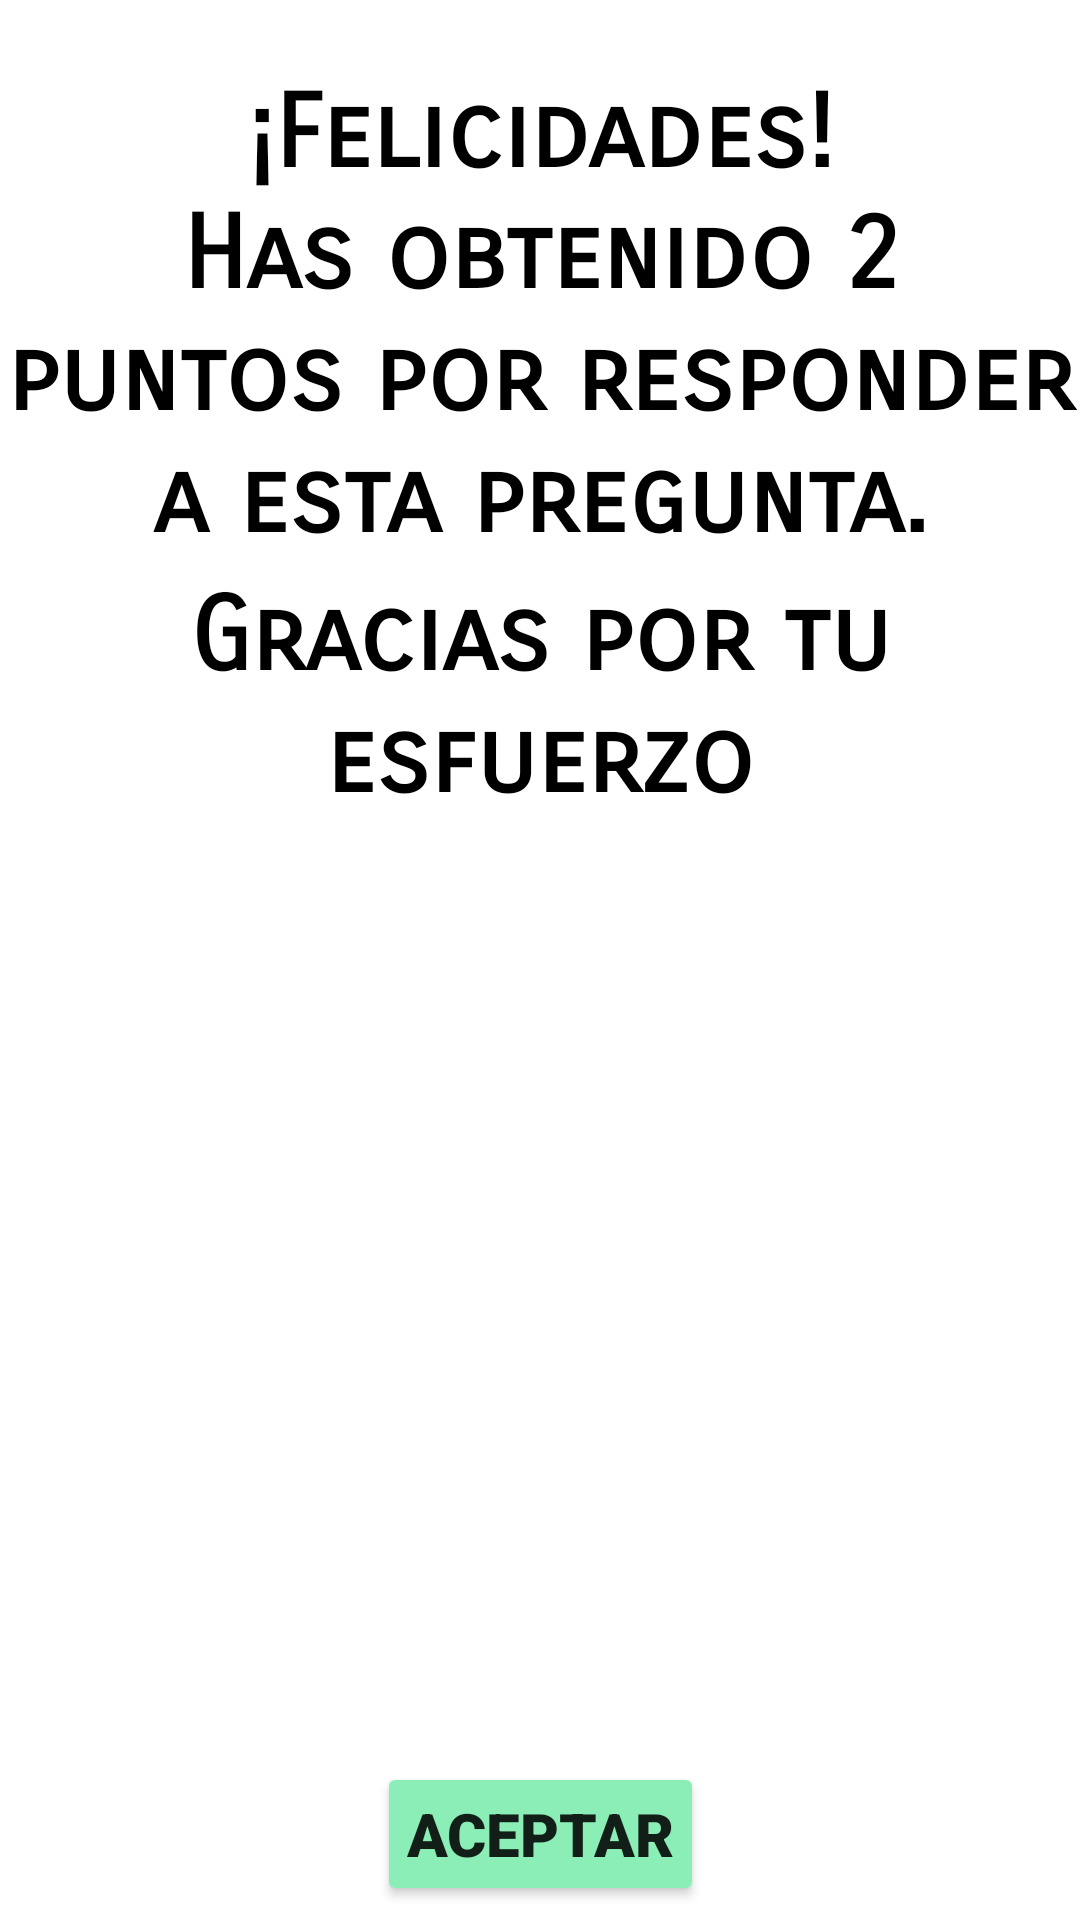

This screen was rendered from an Android layout file. Write that file and the resources it references.
<!-- AndroidManifest.xml: application theme Theme.Quetzual_android -->
<!-- res/layout/mensaje_de_confirmacion.xml -->
<?xml version="1.0" encoding="utf-8"?>
<androidx.constraintlayout.widget.ConstraintLayout xmlns:android="http://schemas.android.com/apk/res/android"
    xmlns:app="http://schemas.android.com/apk/res-auto"
    xmlns:tools="http://schemas.android.com/tools"
    android:layout_width="match_parent"
    android:layout_height="match_parent"
    android:textAlignment="gravity">

    <TextView
        android:id="@+id/textView"
        android:layout_width="wrap_content"
        android:layout_height="wrap_content"
        android:fontFamily="sans-serif-smallcaps"
        android:gravity="center"
        android:text="¡Felicidades!"
        android:textColor="#000000"
        android:textSize="34sp"
        android:textStyle="bold"
        app:layout_constraintBottom_toBottomOf="parent"
        app:layout_constraintEnd_toEndOf="parent"
        app:layout_constraintStart_toStartOf="parent"
        app:layout_constraintTop_toTopOf="parent"
        app:layout_constraintVertical_bias="0.04" />

    <TextView
        android:id="@+id/textView0"
        android:layout_width="wrap_content"
        android:layout_height="wrap_content"
        android:layout_marginBottom="456dp"
        android:fontFamily="sans-serif-smallcaps"
        android:gravity="center"
        android:text="Has obtenido 2 puntos por responder a esta pregunta."
        android:textColor="#000000"
        android:textSize="34sp"
        android:textStyle="bold"
        app:layout_constraintBottom_toBottomOf="parent"
        app:layout_constraintEnd_toEndOf="parent"
        app:layout_constraintHorizontal_bias="0.0"
        app:layout_constraintStart_toStartOf="parent"
        app:layout_constraintTop_toBottomOf="@+id/textView"
        app:layout_constraintVertical_bias="0.247" />

    <TextView
        android:id="@+id/textView1"
        android:layout_width="wrap_content"
        android:layout_height="wrap_content"
        android:layout_marginBottom="344dp"
        android:fontFamily="sans-serif-smallcaps"
        android:gravity="center"
        android:text="Gracias por tu esfuerzo"
        android:textColor="#000000"
        android:textSize="34sp"
        android:textStyle="bold"
        app:layout_constraintBottom_toBottomOf="parent"
        app:layout_constraintEnd_toEndOf="parent"
        app:layout_constraintStart_toStartOf="parent"
        app:layout_constraintTop_toBottomOf="@+id/textView0"
        app:layout_constraintVertical_bias="0.186" />

    <ImageView
        android:id="@+id/imageView"
        android:layout_width="319dp"
        android:layout_height="308dp"
        app:layout_constraintBottom_toBottomOf="parent"
        app:layout_constraintEnd_toEndOf="parent"
        app:layout_constraintStart_toStartOf="parent"
        app:layout_constraintTop_toBottomOf="@+id/textView1"
        app:layout_constraintVertical_bias="0.075"
        app:srcCompat="@drawable/undraw_happy_announcement_re_tsm0" />

    <Button
        android:id="@+id/button"
        android:layout_width="wrap_content"
        android:layout_height="wrap_content"
        android:backgroundTint="#8BEEB7"
        android:fontFamily="sans-serif-black"
        android:padding="10sp"
        android:text="Aceptar"
        android:textSize="20sp"
        app:layout_constraintBottom_toBottomOf="parent"
        app:layout_constraintEnd_toEndOf="parent"
        app:layout_constraintStart_toStartOf="parent"
        app:layout_constraintTop_toBottomOf="@+id/imageView"
        app:layout_constraintVertical_bias="0.276" />

</androidx.constraintlayout.widget.ConstraintLayout>
<!-- resources referenced by this layout -->
<resources>
  <style name="Theme.Quetzual_android" parent="Theme.MaterialComponents.DayNight.DarkActionBar">
          
          <item name="colorPrimary">@color/purple_500</item>
          <item name="colorPrimaryVariant">@color/purple_700</item>
          <item name="colorOnPrimary">@color/white</item>
          
          <item name="colorSecondary">@color/teal_200</item>
          <item name="colorSecondaryVariant">@color/teal_700</item>
          <item name="colorOnSecondary">@color/black</item>
          
          <item name="android:statusBarColor" tools:targetApi="l">?attr/colorPrimaryVariant</item>
          
      </style>
  <!-- not gathered from this repository: default colours our renderer supplied (Android Studio template values) -->
  <color name="purple_500">#FF6200EE</color>
  <color name="purple_700">#FF3700B3</color>
  <color name="teal_200">#FF03DAC5</color>
  <color name="teal_700">#FF018786</color>
  <color name="black">#FF000000</color>
  <color name="white">#FFFFFFFF</color>
</resources>
